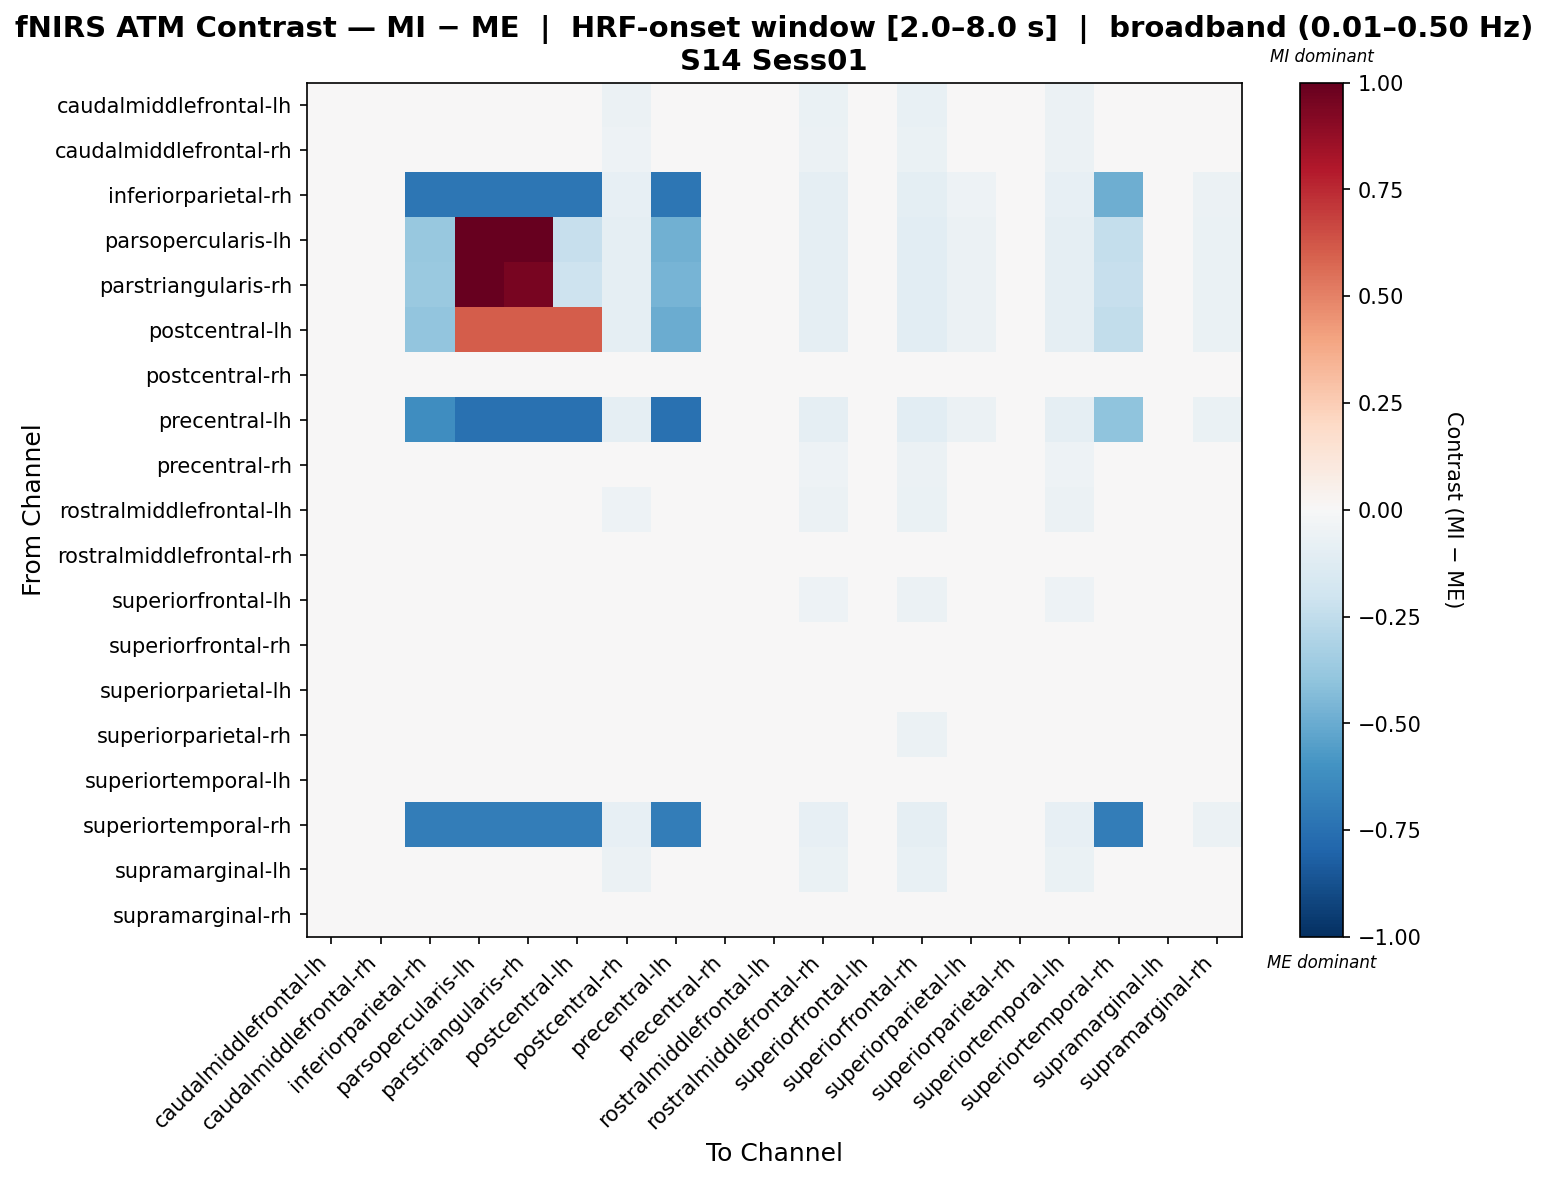

The data file committed next to this chart (first rows):
, caudalmiddlefrontal-lh, caudalmiddlefrontal-rh, inferiorparietal-rh, parsopercularis-lh, parstriangularis-rh, postcentral-lh, postcentral-rh, precentral-lh, precentral-rh, rostralmiddlefrontal-lh, rostralmiddlefrontal-rh, superiorfrontal-lh, superiorfrontal-rh, superiorparietal-lh, superiorparietal-rh, superiortemporal-lh, superiortemporal-rh, supramarginal-lh, supramarginal-rh
caudalmiddlefrontal-lh, 0.03045, 0.02051, 0.03045, 0.03045, 0.03045, 0.03045, -0.05897, 0.03045, 0.01058, 0.02051, -0.0634, 0.01058, -0.07334, -0.01923, 0.0006429, -0.06233, 0.03045, 0.03045, -0.02916
caudalmiddlefrontal-rh, 0.02084, 0.02084, 0.02084, 0.02084, 0.02084, 0.02084, -0.05147, 0.02084, 0.02084, 0.02084, -0.0563, 0.02084, -0.06663, -0.01015, 0.01051, -0.05562, 0.02084, 0.02084, -0.02048
inferiorparietal-rh, 0.001263, -0.01591, -0.7244, -0.7244, -0.7244, -0.7244, -0.0846, -0.7244, -0.0245, -0.01591, -0.08769, -0.0245, -0.09627, -0.05026, -0.03308, -0.08526, -0.4918, 0.009849, -0.05884
parsopercularis-lh, -0.007976, -0.02451, -0.382, 1.0, 1.0, -0.2336, -0.09066, -0.4804, -0.03278, -0.02451, -0.09342, -0.03278, -0.1017, -0.05759, -0.04105, -0.09068, -0.2408, 0.0002918, -0.06585
parstriangularis-rh, -0.007976, -0.02451, -0.3716, 0.9986, 0.9471, -0.21, -0.09066, -0.4671, -0.03278, -0.02451, -0.09342, -0.03278, -0.1017, -0.05759, -0.04105, -0.09068, -0.2339, 0.0002918, -0.06585
postcentral-lh, -0.007976, -0.02451, -0.3957, 0.6022, 0.6022, 0.6022, -0.09066, -0.4979, -0.03278, -0.02451, -0.09342, -0.03278, -0.1017, -0.05759, -0.04105, -0.09068, -0.2499, 0.0002918, -0.06585
postcentral-rh, 0.0, 0.0, 0.0, 0.0, 0.0, 0.0, 0.0, 0.0, 0.0, 0.0, 0.005506, 0.0, -0.008258, 0.0, 0.0, 0.002753, 0.0, 0.0, 0.0
precentral-lh, -0.007976, -0.02451, -0.6226, -0.7482, -0.7482, -0.7482, -0.09066, -0.7482, -0.03278, -0.02451, -0.09342, -0.03278, -0.1017, -0.05759, -0.04105, -0.09068, -0.4012, 0.0002918, -0.06585
precentral-rh, 0.01754, 0.01754, 0.01754, 0.01754, 0.01754, 0.01754, -0.04613, 0.01754, 0.01754, 0.01754, -0.05124, 0.01754, -0.06185, -0.003683, 0.01754, -0.05084, 0.01754, 0.01754, -0.01429
rostralmiddlefrontal-lh, 0.02084, 0.02084, 0.02084, 0.02084, 0.02084, 0.02084, -0.05147, 0.02084, 0.02084, 0.02084, -0.0563, 0.02084, -0.06663, -0.01015, 0.01051, -0.05562, 0.02084, 0.02084, -0.02048
rostralmiddlefrontal-rh, -0.0003018, -0.0003018, -0.0003018, -0.0003018, -0.0003018, -0.0003018, -0.0003018, -0.0003018, -0.0003018, -0.0003018, -0.0003018, -0.0003018, -0.0003018, -0.0003018, -0.0003018, 0.005433, -0.0003018, -0.0003018, -0.0003018
superiorfrontal-lh, 0.01754, 0.01754, 0.01754, 0.01754, 0.01754, 0.01754, -0.04613, 0.01754, 0.01754, 0.01754, -0.05124, 0.01754, -0.06185, -0.003683, 0.01754, -0.05084, 0.01754, 0.01754, -0.01429
superiorfrontal-rh, -0.0003018, -0.0003018, -0.0003018, -0.0003018, -0.0003018, -0.0003018, -0.0003018, -0.0003018, -0.0003018, -0.0003018, -0.0003018, -0.0003018, -0.0003018, -0.0003018, -0.0003018, 0.005433, -0.0003018, -0.0003018, -0.0003018
superiorparietal-lh, 0.008993, 0.008993, 0.008993, 0.008993, 0.008993, 0.008993, -0.02602, 0.008993, 0.008993, 0.008993, -0.03218, 0.008993, -0.04385, 0.008993, 0.008993, -0.03284, 0.008993, 0.008993, 0.008993
superiorparietal-rh, 0.01466, 0.01466, 0.01466, 0.01466, 0.01466, 0.01466, -0.04001, 0.01466, 0.01466, 0.01466, -0.04543, 0.01466, -0.05637, 0.00373, 0.01466, -0.04536, 0.01466, 0.01466, -0.007204
superiortemporal-lh, 0.0, 0.0, 0.0, 0.0, 0.0, 0.0, 0.0, 0.0, 0.0, 0.0, 0.0, 0.0, 0.0, 0.0, 0.0, 0.0, 0.0, 0.0, 0.0
superiortemporal-rh, 0.006392, -0.01113, -0.6947, -0.6947, -0.6947, -0.6947, -0.08124, -0.6947, -0.0199, -0.01113, -0.0845, -0.0199, -0.09327, -0.04619, -0.02866, -0.08225, -0.6947, 0.01516, -0.05495
supramarginal-lh, 0.03557, 0.01603, 0.03557, 0.03557, 0.03557, 0.03557, -0.06212, 0.03557, 0.006264, 0.01603, -0.06639, 0.006264, -0.07616, -0.02305, -0.003506, -0.06515, 0.03557, 0.03557, -0.03282
supramarginal-rh, 0.006846, 0.006846, 0.006846, 0.006846, 0.006846, 0.006846, -0.0174, 0.006846, 0.006846, 0.006846, -0.02402, 0.006846, -0.03614, 0.006846, 0.006846, -0.02513, 0.006846, 0.006846, 0.006846
